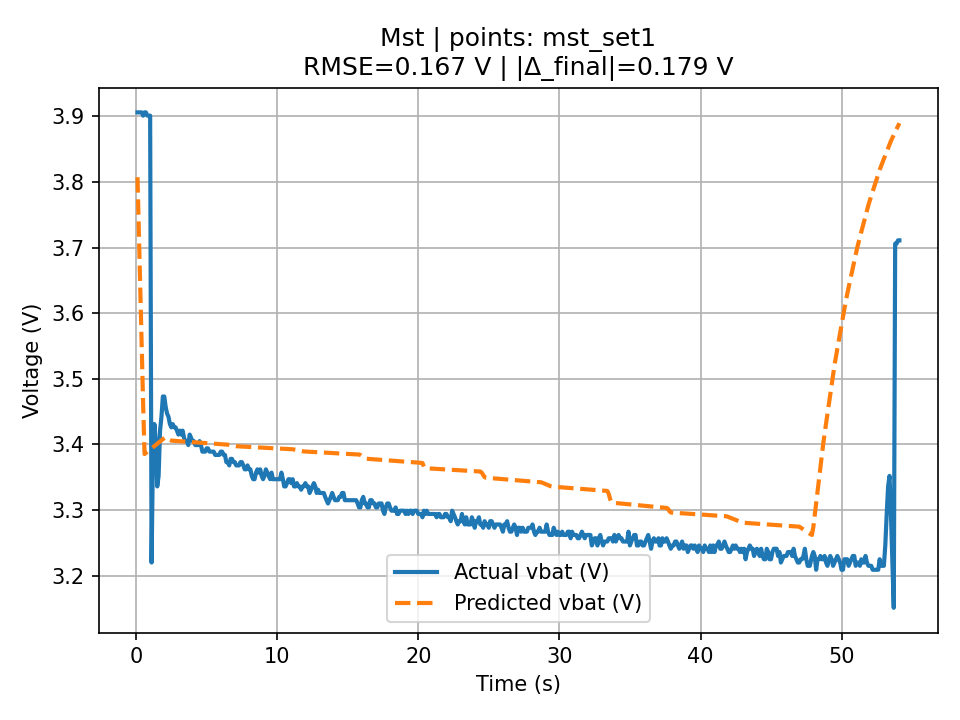

Values plotted in this chart, from the file beside it:
t, v_actual, v_pred, err_V, abs_err_V, pct_err, pct_abs_err
0.114, 3.906, 3.807, -0.09883, 0.09883, -2.53, 2.53
0.214, 3.906, 3.72, -0.1857, 0.1857, -4.753, 4.753
0.312, 3.906, 3.635, -0.2708, 0.2708, -6.932, 6.932
0.414, 3.906, 3.547, -0.3593, 0.3593, -9.2, 9.2
0.513, 3.901, 3.461, -0.4403, 0.4403, -11.29, 11.29
0.612, 3.906, 3.385, -0.5206, 0.5206, -13.33, 13.33
0.71, 3.906, 3.387, -0.5189, 0.5189, -13.29, 13.29
0.81, 3.901, 3.389, -0.5122, 0.5122, -13.13, 13.13
0.91, 3.901, 3.391, -0.5105, 0.5105, -13.09, 13.09
1.009, 3.901, 3.392, -0.5087, 0.5087, -13.04, 13.04
1.11, 3.22, 3.394, 0.174, 0.174, 5.404, 5.404
1.21, 3.389, 3.396, 0.006751, 0.006751, 0.1992, 0.1992
1.309, 3.431, 3.397, -0.03353, 0.03353, -0.9773, 0.9773
1.41, 3.405, 3.399, -0.005776, 0.005776, -0.1696, 0.1696
1.511, 3.336, 3.401, 0.06498, 0.06498, 1.948, 1.948
1.609, 3.352, 3.403, 0.05068, 0.05068, 1.512, 1.512
1.709, 3.421, 3.404, -0.01658, 0.01658, -0.4848, 0.4848
1.81, 3.442, 3.406, -0.03583, 0.03583, -1.041, 1.041
1.91, 3.473, 3.408, -0.06509, 0.06509, -1.874, 1.874
2.009, 3.473, 3.41, -0.06337, 0.06337, -1.825, 1.825
2.109, 3.457, 3.411, -0.04593, 0.04593, -1.328, 1.328
2.209, 3.447, 3.41, -0.0374, 0.0374, -1.085, 1.085
2.31, 3.442, 3.408, -0.03388, 0.03388, -0.9843, 0.9843
2.409, 3.431, 3.407, -0.02434, 0.02434, -0.7093, 0.7093
2.511, 3.426, 3.406, -0.02022, 0.02022, -0.5901, 0.5901
2.61, 3.431, 3.406, -0.02537, 0.02537, -0.7393, 0.7393
2.708, 3.426, 3.405, -0.02052, 0.02052, -0.5988, 0.5988
2.809, 3.426, 3.405, -0.02067, 0.02067, -0.6033, 0.6033
2.909, 3.421, 3.405, -0.01582, 0.01582, -0.4625, 0.4625
3.009, 3.415, 3.405, -0.009973, 0.009973, -0.292, 0.292
3.109, 3.421, 3.405, -0.01612, 0.01612, -0.4713, 0.4713
3.209, 3.415, 3.405, -0.01028, 0.01028, -0.3009, 0.3009
3.31, 3.421, 3.405, -0.01643, 0.01643, -0.4803, 0.4803
3.409, 3.41, 3.404, -0.00558, 0.00558, -0.1636, 0.1636
3.508, 3.405, 3.404, -0.0007306, 0.0007306, -0.02146, 0.02146
3.61, 3.405, 3.404, -0.0008856, 0.0008856, -0.02601, 0.02601
3.71, 3.399, 3.404, 0.004963, 0.004963, 0.146, 0.146
3.81, 3.415, 3.404, -0.01119, 0.01119, -0.3277, 0.3277
3.909, 3.41, 3.404, -0.00634, 0.00634, -0.1859, 0.1859
4.008, 3.405, 3.404, -0.00149, 0.00149, -0.04376, 0.04376
4.107, 3.405, 3.403, -0.001641, 0.001641, -0.04818, 0.04818
4.208, 3.399, 3.403, 0.004206, 0.004206, 0.1237, 0.1237
4.309, 3.399, 3.403, 0.004053, 0.004053, 0.1192, 0.1192
4.409, 3.399, 3.403, 0.003901, 0.003901, 0.1148, 0.1148
4.508, 3.405, 3.403, -0.00225, 0.00225, -0.06607, 0.06607
4.61, 3.399, 3.403, 0.003595, 0.003595, 0.1058, 0.1058
4.708, 3.389, 3.402, 0.01345, 0.01345, 0.3968, 0.3968
4.808, 3.389, 3.402, 0.01329, 0.01329, 0.3923, 0.3923
4.909, 3.389, 3.402, 0.01314, 0.01314, 0.3878, 0.3878
5.008, 3.394, 3.402, 0.007991, 0.007991, 0.2354, 0.2354
5.108, 3.394, 3.402, 0.007839, 0.007839, 0.231, 0.231
5.208, 3.389, 3.402, 0.01269, 0.01269, 0.3744, 0.3744
5.308, 3.389, 3.402, 0.01254, 0.01254, 0.3699, 0.3699
5.409, 3.389, 3.401, 0.01238, 0.01238, 0.3653, 0.3653
5.511, 3.389, 3.401, 0.01223, 0.01223, 0.3608, 0.3608
5.612, 3.384, 3.401, 0.01707, 0.01707, 0.5045, 0.5045
5.709, 3.384, 3.401, 0.01693, 0.01693, 0.5002, 0.5002
5.807, 3.384, 3.401, 0.01678, 0.01678, 0.4958, 0.4958
5.907, 3.384, 3.401, 0.01663, 0.01663, 0.4913, 0.4913
6.008, 3.389, 3.4, 0.01147, 0.01147, 0.3385, 0.3385
... 481 more rows
